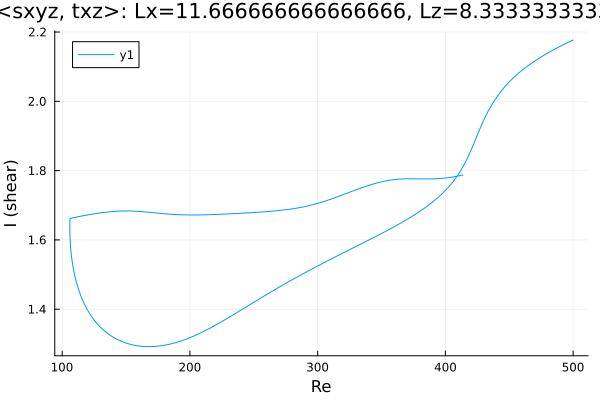

The file beside this chart, header and first rows:
Re, shear
500.0, 2.177
499.4, 2.176
497.9, 2.173
496.5, 2.171
495.1, 2.168
493.7, 2.166
492.3, 2.163
490.9, 2.161
489.5, 2.158
488, 2.155
486.6, 2.153
485.2, 2.15
483.8, 2.147
482.4, 2.144
481, 2.141
479.6, 2.138
478.1, 2.135
476.7, 2.132
475.3, 2.129
473.9, 2.126
472.5, 2.122
471.1, 2.119
469.7, 2.116
468.2, 2.112
466.8, 2.108
465.4, 2.105
464, 2.101
462.6, 2.097
461.2, 2.093
459.8, 2.089
458.3, 2.085
456.9, 2.08
455.5, 2.076
454.1, 2.071
452.7, 2.066
451.3, 2.061
449.9, 2.055
448.4, 2.05
447, 2.044
445.6, 2.038
444.2, 2.032
442.8, 2.025
441.4, 2.018
440, 2.011
438.5, 2.003
437.1, 1.995
435.7, 1.986
434.3, 1.977
432.9, 1.967
431.9, 1.96
430.5, 1.949
429.1, 1.938
427.6, 1.926
426.6, 1.917
425.2, 1.904
423.7, 1.891
422.3, 1.879
420.9, 1.866
419.9, 1.857
418.5, 1.846
... 2,411 more rows
